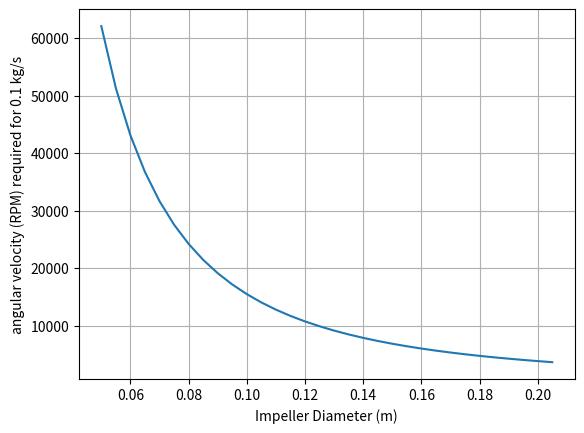

Source code (Python):
from math import *
import numpy as np
import matplotlib.pyplot as plt
from sympy import *


# (23-10)
# Very basic initial sizing for the centrifugal impeller
# Design parameters: output pressure, mass flow rate, outlet height, diameter
# Outputs: Output temperature T2, angular velocity, shaft power, axial thrust, head

# Key Assumptions:
# (1) Isentropic process + ideal gas throughout --> use of isentropic relations
# (2) Standard conditions (temp+pressure) at entry
# (3) * Radial speed = 0.5 x tangential tip speed * from vibes

T1 = 298
P1 = 1.013*10**5
R = 287 # of air
mdot = 0.1 # kg/s
Cp = 1010 # for air

class Impeller:
    def __init__(self,P2,mdot,D1,D2,h):
        self.P2 = P2
        self.mdot = mdot
        self.D1 = D1
        self.D2 = D2
        self.h = h

    def T2(self):
        return T1*(self.P2/P1)**(0.4/1.4)
    
    def rho(self):
        return self.P2/(R*self.T2())

    def head(self):
        # https://www.engineeringtoolbox.com/pump-head-pressure-d_663.html
        # 0.00121 is specific gravity of air
        return ((self.P2-P1)/10**5)/(0.0981*0.00121)
    
    def omega(self):
        return 4*self.mdot/(self.D2**2*self.rho()*self.h*3.1416) # rad/s
    
    def omegaRPM(self):
        return self.omega()*60/(2*3.1416)
    
    def C1(self):
        return self.mdot/(self.rho()*3.1416*(self.D1/2)**2)
    
    def C2(self):
        return 0.25*self.D2*self.omega()

    def power(self):
        # note: C2 here is a guestimate of the radial component (strictly it should be Cr2), not abs. velocity, 
        # but power from enthalpy should be the main component anyways
        return -self.mdot*(Cp*(self.T2()-T1)+0.5*self.C2()**2-0.5*self.C1()**2)

    def axialthrust(self):
        return self.mdot*self.C1()
    
    

D2s = np.arange(0.05,0.21,0.005)
n = len(D2s)

#assuming D1 = D2/3
D1s = [D2s[i]/3 for i in range(n)]


omegas = np.zeros(n)
powers = np.zeros(n)
thrusts = np.zeros(n)

for i in range(n):
    test = Impeller(P2=1.5*10**5,mdot=mdot,D1=D1s[i],D2=D2s[i],h=0.005)
    omegas[i] = test.omegaRPM()
    powers[i] = test.power()
    thrusts[i] = test.axialthrust()


plt.plot(D2s,omegas)
#plt.plot(D2s,powers)
#plt.plot(D2s,thrusts)

plt.xlabel("Impeller Diameter (m)")

plt.ylabel("angular velocity (RPM) required for 0.1 kg/s")
#plt.ylabel("Shaft power (W)")
#plt.ylabel("Axial Thrust (N)")

plt.grid()
plt.show()

test2 = Impeller(P2=1.5*10**5,mdot=mdot,D1=D1s[i],D2=D2s[i],h=0.005)
